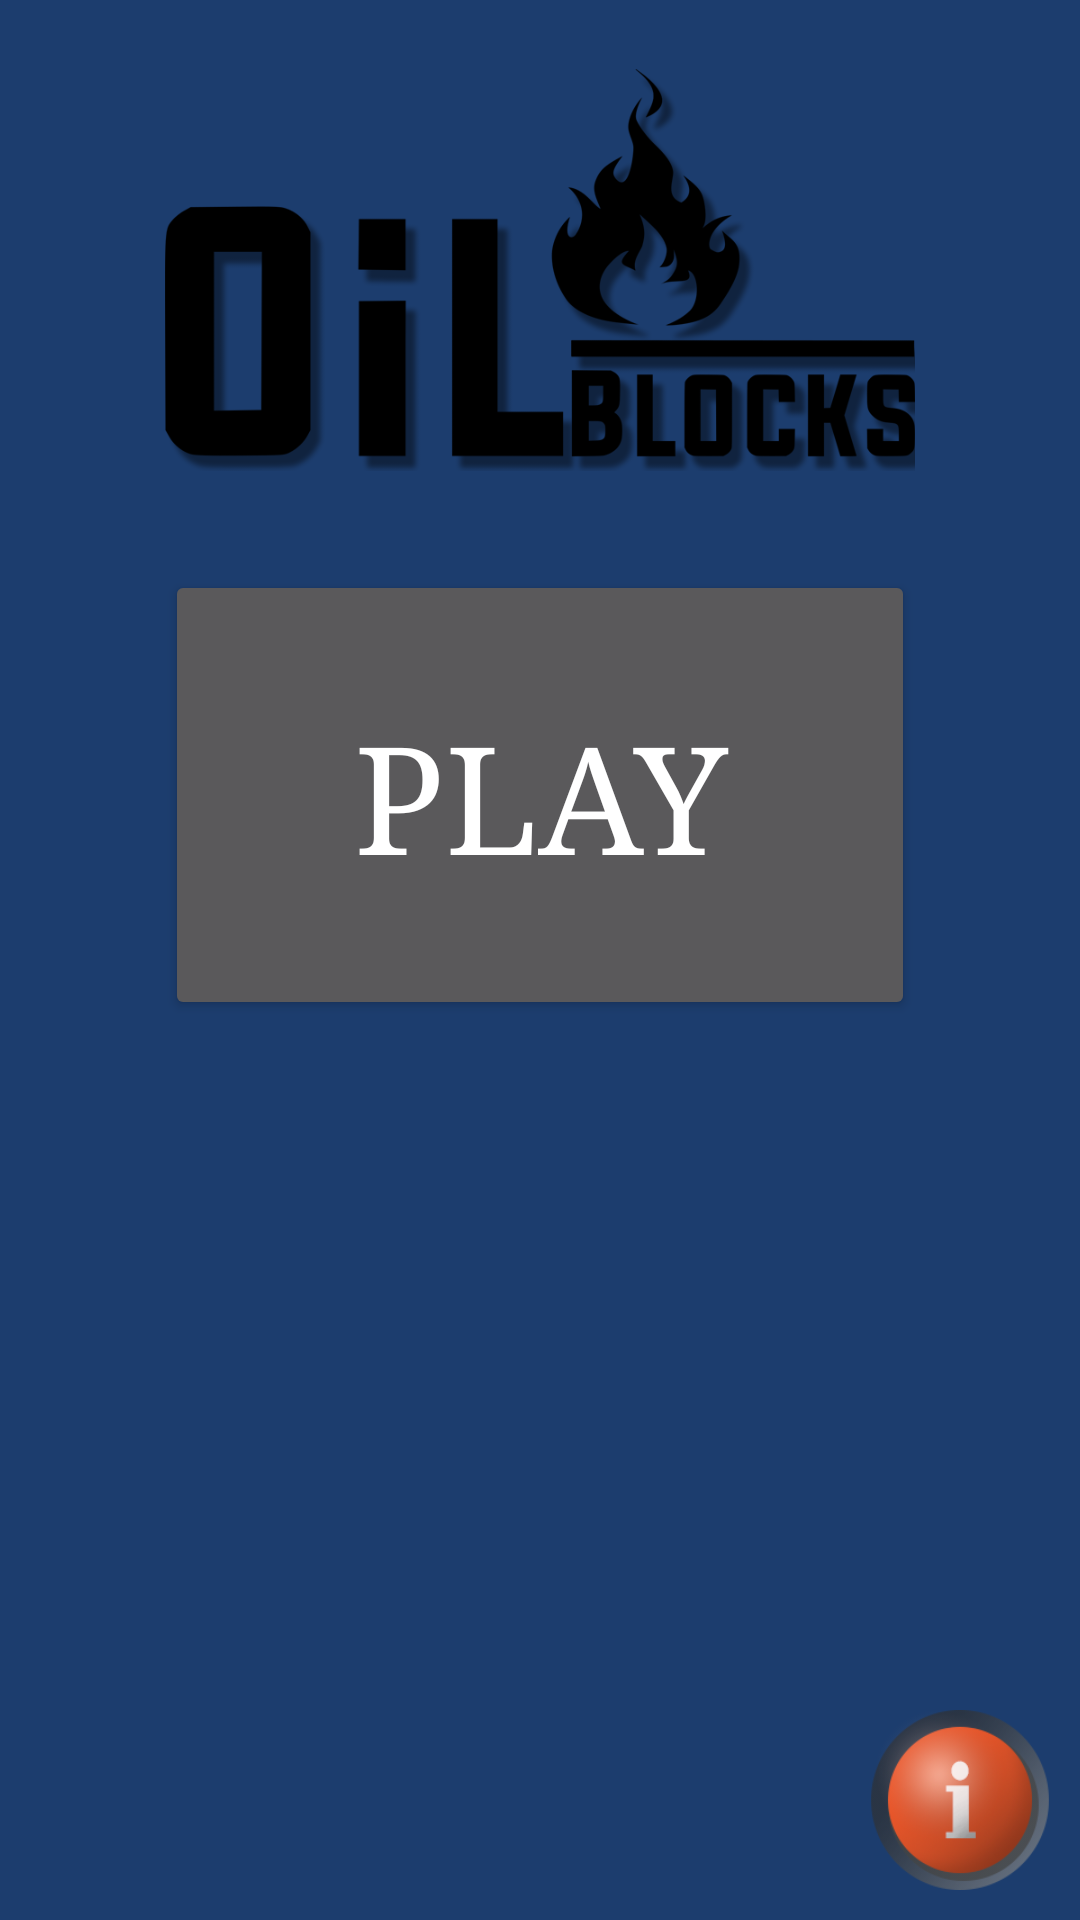

The Android layout XML behind this screen, and the referenced resources:
<!-- AndroidManifest.xml: application theme Theme.AppCompat.NoActionBar -->
<!-- res/layout/activity_start_screen.xml -->
<?xml version="1.0" encoding="utf-8"?>
<RelativeLayout xmlns:android="http://schemas.android.com/apk/res/android"
    xmlns:tools="http://schemas.android.com/tools"
    android:id="@+id/activity_start_screen"
    android:orientation="vertical"
    android:background="#1c3d6e"
    android:layout_width="match_parent"
    android:layout_height="match_parent"
    tools:context="com.example.example.oilblocks.StartScreen">


    <ImageView
        android:layout_width="match_parent"
        android:layout_height="match_parent"
        android:src="@drawable/backgrund1"
        android:alpha="0.1"
        android:scaleType="centerCrop"
        />


    <ImageView
        android:id="@+id/logo"
        android:layout_width="250dp"
        android:layout_height="180dp"

        android:src="@drawable/logo5_3"
        android:layout_alignParentTop="true"
        android:layout_centerHorizontal="true"
        />

    <Button
        android:theme="@style/playButton"
        android:layout_width="250dp"
        android:layout_height="150dp"
        android:layout_centerHorizontal="true"
        android:layout_marginTop="10dp"
        android:layout_below="@+id/logo"
        android:onClick="selectLevel"
        android:text="@string/play_button"
        android:textSize="50dp"
        android:fontFamily="serif"
        android:bottomRightRadius="10dp"
        android:bottomLeftRadius="10dp"
        android:topLeftRadius="10dp"
        android:topRightRadius="10dp"
        />


    <ImageButton
        android:layout_width="60dp"
        android:layout_height="60dp"
        android:layout_marginRight="10dp"
        android:layout_marginBottom="10dp"
        android:scaleType="centerCrop"

        android:src="@drawable/button_custom_info"
        android:background="@android:color/transparent"
        android:layout_alignParentBottom="true"
        android:layout_alignParentRight="true"
        android:onClick="goToInfo"/>





</RelativeLayout>
<!-- resources referenced by this layout -->
<resources>
  <!-- drawable button_custom_info (drawable) -->
  <?xml version="1.0" encoding="utf-8"?>
  <selector xmlns:android="http://schemas.android.com/apk/res/android">
      <item android:drawable="@drawable/buttoninfopressed"
          android:state_pressed="true" />
      <item android:drawable="@drawable/buttoninfopressed"
          android:state_focused="true" />
      <item android:drawable="@drawable/buttoninfo" />
  </selector>
  <!-- drawable logo5_3: png bitmap (drawable, 37403 bytes) -->
  <string name="play_button">Play</string>
  <style name="playButton" parent="ThemeOverlay.AppCompat.Dark">
  
  
      </style>
  <!-- drawable buttoninfopressed: png bitmap (drawable, 8688 bytes) -->
  <!-- drawable buttoninfo: png bitmap (drawable, 29445 bytes) -->
</resources>
